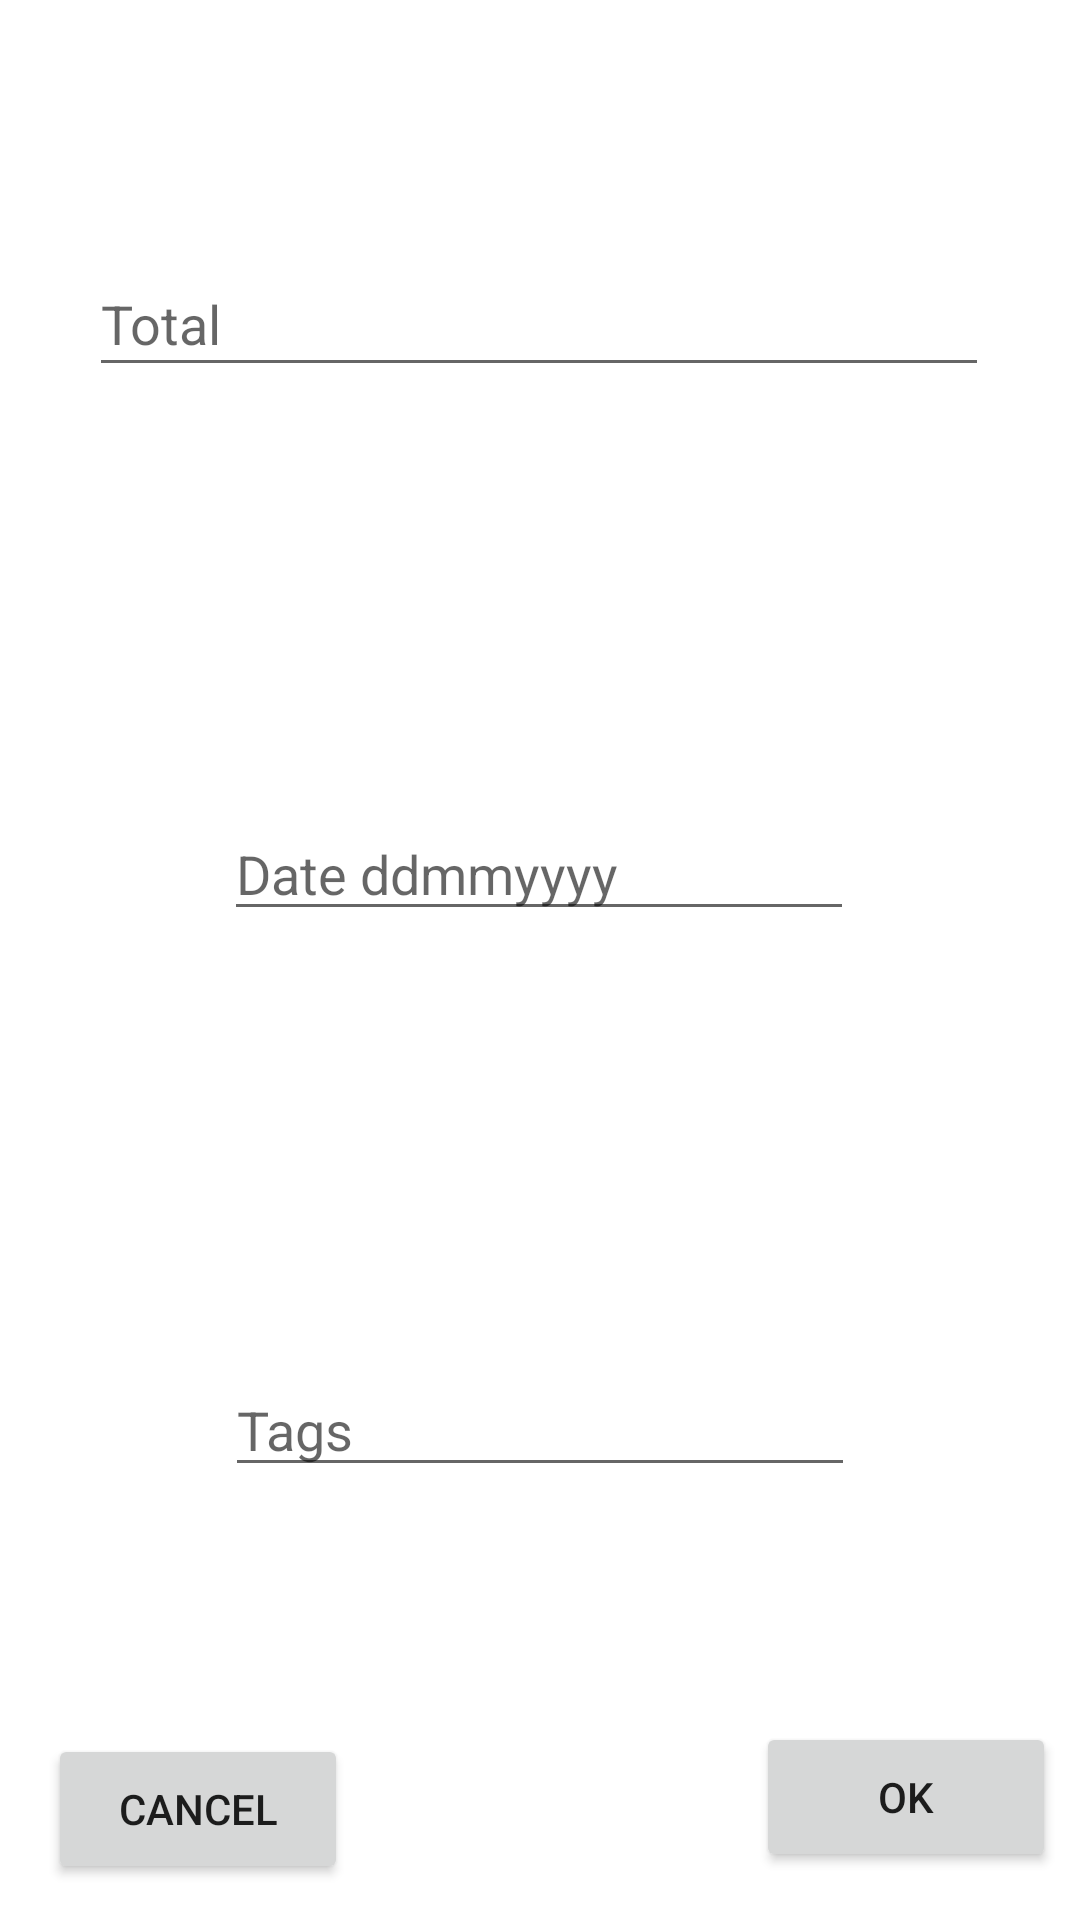

Here is an Android app screen rendered from its layout file. Give the layout XML and the strings, colors and styles it references.
<!-- AndroidManifest.xml: application theme Theme.TaxDocumentApp -->
<!-- res/layout/activity_set_doc_info.xml -->
<?xml version="1.0" encoding="utf-8"?>
<androidx.constraintlayout.widget.ConstraintLayout xmlns:android="http://schemas.android.com/apk/res/android"
    xmlns:app="http://schemas.android.com/apk/res-auto"
    xmlns:tools="http://schemas.android.com/tools"
    android:layout_width="match_parent"
    android:layout_height="match_parent"
    tools:context=".SetDocInfo">

    <EditText
        android:id="@+id/SetTotal"
        android:layout_width="300dp"
        android:layout_height="45dp"
        android:layout_marginTop="84dp"
        android:ems="10"
        android:hint="Total"
        app:layout_constraintEnd_toEndOf="parent"
        app:layout_constraintHorizontal_bias="0.495"
        app:layout_constraintStart_toStartOf="parent"
        app:layout_constraintTop_toTopOf="parent" />

    <EditText
        android:id="@+id/editTextDate"
        android:layout_width="wrap_content"
        android:layout_height="wrap_content"
        android:layout_marginTop="140dp"
        android:ems="10"
        android:hint="Date ddmmyyyy"
        android:inputType="date"
        app:layout_constraintEnd_toEndOf="parent"
        app:layout_constraintHorizontal_bias="0.497"
        app:layout_constraintStart_toStartOf="parent"
        app:layout_constraintTop_toBottomOf="@+id/SetTotal" />

    <EditText
        android:id="@+id/objectTag"
        android:layout_width="wrap_content"
        android:layout_height="wrap_content"
        android:layout_marginTop="144dp"
        android:ems="10"
        android:hint="Tags"
        app:layout_constraintEnd_toEndOf="parent"
        app:layout_constraintStart_toStartOf="parent"
        app:layout_constraintTop_toBottomOf="@+id/editTextDate" />

    <Button
        android:layout_width="100dp"
        android:layout_height="50dp"
        android:layout_marginEnd="8dp"
        android:layout_marginBottom="16dp"
        android:onClick="Enter"
        android:text="OK"
        app:layout_constraintBottom_toBottomOf="parent"
        app:layout_constraintEnd_toEndOf="parent" />

    <Button
        android:layout_width="100dp"
        android:layout_height="50dp"
        android:layout_marginStart="16dp"
        android:layout_marginBottom="12dp"
        android:onClick="Cancel"
        android:text="Cancel"
        app:layout_constraintBottom_toBottomOf="parent"
        app:layout_constraintStart_toStartOf="parent" />


</androidx.constraintlayout.widget.ConstraintLayout>
<!-- resources referenced by this layout -->
<resources>
  <style name="Theme.TaxDocumentApp" parent="Theme.MaterialComponents.DayNight.DarkActionBar">
          
          <item name="colorPrimary">@color/purple_500</item>
          <item name="colorPrimaryVariant">@color/purple_700</item>
          <item name="colorOnPrimary">@color/white</item>
          
          <item name="colorSecondary">@color/teal_200</item>
          <item name="colorSecondaryVariant">@color/teal_700</item>
          <item name="colorOnSecondary">@color/black</item>
          
          <item name="android:statusBarColor" tools:targetApi="l">?attr/colorPrimaryVariant</item>
          
      </style>
  <!-- not gathered from this repository: default colours our renderer supplied (Android Studio template values) -->
  <color name="purple_500">#FF6200EE</color>
  <color name="purple_700">#FF3700B3</color>
  <color name="teal_200">#FF03DAC5</color>
  <color name="teal_700">#FF018786</color>
  <color name="black">#FF000000</color>
  <color name="white">#FFFFFFFF</color>
</resources>
